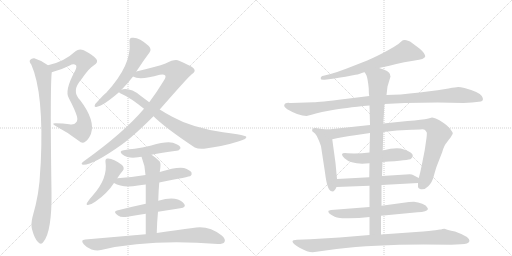
t = 0.00 s
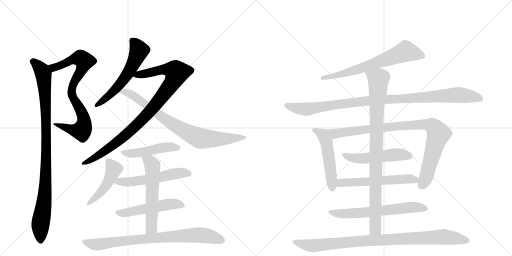
t = 3.33 s
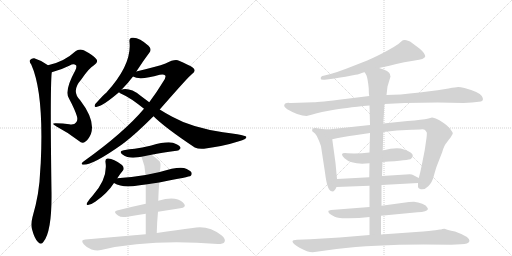
t = 6.66 s
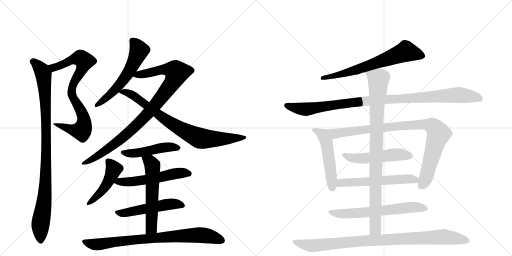
t = 9.99 s
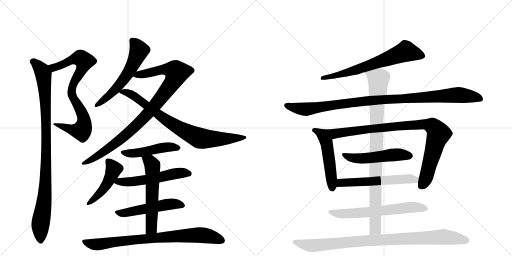
t = 13.32 s
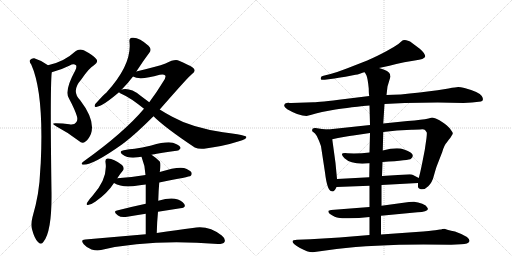
t = 16.65 s

The animated SVG that drew these frames (rendered in a browser with its animation timeline set to each time). Animation: 20 CSS @keyframes rules; one cycle of 16.65 s.

<svg version="1.1" viewBox="0 0 2048 1024" xmlns="http://www.w3.org/2000/svg">
  <g stroke="lightgray" stroke-dasharray="1,1" stroke-width="1" transform="scale(4, 4)">
    <line x1="0" y1="0" x2="256" y2="256"></line>
    <line x1="256" y1="0" x2="0" y2="256"></line>
    <line x1="128" y1="0" x2="128" y2="256"></line>
    <line x1="0" y1="128" x2="256" y2="128"></line>
    <line x1="256" y1="0" x2="512" y2="256"></line>
    <line x1="512" y1="0" x2="256" y2="256"></line>
    <line x1="384" y1="0" x2="384" y2="256"></line>
    <line x1="256" y1="128" x2="512" y2="128"></line>
  </g>
<g transform="scale(1, -1) translate(0, -850)">
   <style type="text/css">
    @keyframes keyframes0 {
      from {
       stroke: black;
       stroke-dashoffset: 806;
       stroke-width: 128;
       }
       72% {
       animation-timing-function: step-end;
       stroke: black;
       stroke-dashoffset: 0;
       stroke-width: 128;
       }
       to {
       stroke: black;
       stroke-width: 1024;
       }
       }
       #make-me-a-hanzi-animation-0 {
         animation: keyframes0 0.905924s both;
         animation-delay: 0.000000s;
         animation-timing-function: linear;
       }
    @keyframes keyframes1 {
      from {
       stroke: black;
       stroke-dashoffset: 991;
       stroke-width: 128;
       }
       76% {
       animation-timing-function: step-end;
       stroke: black;
       stroke-dashoffset: 0;
       stroke-width: 128;
       }
       to {
       stroke: black;
       stroke-width: 1024;
       }
       }
       #make-me-a-hanzi-animation-1 {
         animation: keyframes1 1.056478s both;
         animation-delay: 0.905924s;
         animation-timing-function: linear;
       }
    @keyframes keyframes2 {
      from {
       stroke: black;
       stroke-dashoffset: 580;
       stroke-width: 128;
       }
       65% {
       animation-timing-function: step-end;
       stroke: black;
       stroke-dashoffset: 0;
       stroke-width: 128;
       }
       to {
       stroke: black;
       stroke-width: 1024;
       }
       }
       #make-me-a-hanzi-animation-2 {
         animation: keyframes2 0.722005s both;
         animation-delay: 1.962402s;
         animation-timing-function: linear;
       }
    @keyframes keyframes3 {
      from {
       stroke: black;
       stroke-dashoffset: 957;
       stroke-width: 128;
       }
       76% {
       animation-timing-function: step-end;
       stroke: black;
       stroke-dashoffset: 0;
       stroke-width: 128;
       }
       to {
       stroke: black;
       stroke-width: 1024;
       }
       }
       #make-me-a-hanzi-animation-3 {
         animation: keyframes3 1.028809s both;
         animation-delay: 2.684408s;
         animation-timing-function: linear;
       }
    @keyframes keyframes4 {
      from {
       stroke: black;
       stroke-dashoffset: 806;
       stroke-width: 128;
       }
       72% {
       animation-timing-function: step-end;
       stroke: black;
       stroke-dashoffset: 0;
       stroke-width: 128;
       }
       to {
       stroke: black;
       stroke-width: 1024;
       }
       }
       #make-me-a-hanzi-animation-4 {
         animation: keyframes4 0.905924s both;
         animation-delay: 3.713216s;
         animation-timing-function: linear;
       }
    @keyframes keyframes5 {
      from {
       stroke: black;
       stroke-dashoffset: 481;
       stroke-width: 128;
       }
       61% {
       animation-timing-function: step-end;
       stroke: black;
       stroke-dashoffset: 0;
       stroke-width: 128;
       }
       to {
       stroke: black;
       stroke-width: 1024;
       }
       }
       #make-me-a-hanzi-animation-5 {
         animation: keyframes5 0.641439s both;
         animation-delay: 4.619141s;
         animation-timing-function: linear;
       }
    @keyframes keyframes6 {
      from {
       stroke: black;
       stroke-dashoffset: 463;
       stroke-width: 128;
       }
       60% {
       animation-timing-function: step-end;
       stroke: black;
       stroke-dashoffset: 0;
       stroke-width: 128;
       }
       to {
       stroke: black;
       stroke-width: 1024;
       }
       }
       #make-me-a-hanzi-animation-6 {
         animation: keyframes6 0.626790s both;
         animation-delay: 5.260579s;
         animation-timing-function: linear;
       }
    @keyframes keyframes7 {
      from {
       stroke: black;
       stroke-dashoffset: 555;
       stroke-width: 128;
       }
       64% {
       animation-timing-function: step-end;
       stroke: black;
       stroke-dashoffset: 0;
       stroke-width: 128;
       }
       to {
       stroke: black;
       stroke-width: 1024;
       }
       }
       #make-me-a-hanzi-animation-7 {
         animation: keyframes7 0.701660s both;
         animation-delay: 5.887370s;
         animation-timing-function: linear;
       }
    @keyframes keyframes8 {
      from {
       stroke: black;
       stroke-dashoffset: 517;
       stroke-width: 128;
       }
       63% {
       animation-timing-function: step-end;
       stroke: black;
       stroke-dashoffset: 0;
       stroke-width: 128;
       }
       to {
       stroke: black;
       stroke-width: 1024;
       }
       }
       #make-me-a-hanzi-animation-8 {
         animation: keyframes8 0.670736s both;
         animation-delay: 6.589030s;
         animation-timing-function: linear;
       }
    @keyframes keyframes9 {
      from {
       stroke: black;
       stroke-dashoffset: 577;
       stroke-width: 128;
       }
       65% {
       animation-timing-function: step-end;
       stroke: black;
       stroke-dashoffset: 0;
       stroke-width: 128;
       }
       to {
       stroke: black;
       stroke-width: 1024;
       }
       }
       #make-me-a-hanzi-animation-9 {
         animation: keyframes9 0.719564s both;
         animation-delay: 7.259766s;
         animation-timing-function: linear;
       }
    @keyframes keyframes10 {
      from {
       stroke: black;
       stroke-dashoffset: 811;
       stroke-width: 128;
       }
       73% {
       animation-timing-function: step-end;
       stroke: black;
       stroke-dashoffset: 0;
       stroke-width: 128;
       }
       to {
       stroke: black;
       stroke-width: 1024;
       }
       }
       #make-me-a-hanzi-animation-10 {
         animation: keyframes10 0.909993s both;
         animation-delay: 7.979329s;
         animation-timing-function: linear;
       }
    @keyframes keyframes11 {
      from {
       stroke: black;
       stroke-dashoffset: 676;
       stroke-width: 128;
       }
       69% {
       animation-timing-function: step-end;
       stroke: black;
       stroke-dashoffset: 0;
       stroke-width: 128;
       }
       to {
       stroke: black;
       stroke-width: 1024;
       }
       }
       #make-me-a-hanzi-animation-11 {
         animation: keyframes11 0.800130s both;
         animation-delay: 8.889323s;
         animation-timing-function: linear;
       }
    @keyframes keyframes12 {
      from {
       stroke: black;
       stroke-dashoffset: 1035;
       stroke-width: 128;
       }
       77% {
       animation-timing-function: step-end;
       stroke: black;
       stroke-dashoffset: 0;
       stroke-width: 128;
       }
       to {
       stroke: black;
       stroke-width: 1024;
       }
       }
       #make-me-a-hanzi-animation-12 {
         animation: keyframes12 1.092285s both;
         animation-delay: 9.689453s;
         animation-timing-function: linear;
       }
    @keyframes keyframes13 {
      from {
       stroke: black;
       stroke-dashoffset: 510;
       stroke-width: 128;
       }
       62% {
       animation-timing-function: step-end;
       stroke: black;
       stroke-dashoffset: 0;
       stroke-width: 128;
       }
       to {
       stroke: black;
       stroke-width: 1024;
       }
       }
       #make-me-a-hanzi-animation-13 {
         animation: keyframes13 0.665039s both;
         animation-delay: 10.781738s;
         animation-timing-function: linear;
       }
    @keyframes keyframes14 {
      from {
       stroke: black;
       stroke-dashoffset: 933;
       stroke-width: 128;
       }
       75% {
       animation-timing-function: step-end;
       stroke: black;
       stroke-dashoffset: 0;
       stroke-width: 128;
       }
       to {
       stroke: black;
       stroke-width: 1024;
       }
       }
       #make-me-a-hanzi-animation-14 {
         animation: keyframes14 1.009277s both;
         animation-delay: 11.446777s;
         animation-timing-function: linear;
       }
    @keyframes keyframes15 {
      from {
       stroke: black;
       stroke-dashoffset: 517;
       stroke-width: 128;
       }
       63% {
       animation-timing-function: step-end;
       stroke: black;
       stroke-dashoffset: 0;
       stroke-width: 128;
       }
       to {
       stroke: black;
       stroke-width: 1024;
       }
       }
       #make-me-a-hanzi-animation-15 {
         animation: keyframes15 0.670736s both;
         animation-delay: 12.456055s;
         animation-timing-function: linear;
       }
    @keyframes keyframes16 {
      from {
       stroke: black;
       stroke-dashoffset: 576;
       stroke-width: 128;
       }
       65% {
       animation-timing-function: step-end;
       stroke: black;
       stroke-dashoffset: 0;
       stroke-width: 128;
       }
       to {
       stroke: black;
       stroke-width: 1024;
       }
       }
       #make-me-a-hanzi-animation-16 {
         animation: keyframes16 0.718750s both;
         animation-delay: 13.126790s;
         animation-timing-function: linear;
       }
    @keyframes keyframes17 {
      from {
       stroke: black;
       stroke-dashoffset: 644;
       stroke-width: 128;
       }
       68% {
       animation-timing-function: step-end;
       stroke: black;
       stroke-dashoffset: 0;
       stroke-width: 128;
       }
       to {
       stroke: black;
       stroke-width: 1024;
       }
       }
       #make-me-a-hanzi-animation-17 {
         animation: keyframes17 0.774089s both;
         animation-delay: 13.845540s;
         animation-timing-function: linear;
       }
    @keyframes keyframes18 {
      from {
       stroke: black;
       stroke-dashoffset: 929;
       stroke-width: 128;
       }
       75% {
       animation-timing-function: step-end;
       stroke: black;
       stroke-dashoffset: 0;
       stroke-width: 128;
       }
       to {
       stroke: black;
       stroke-width: 1024;
       }
       }
       #make-me-a-hanzi-animation-18 {
         animation: keyframes18 1.006022s both;
         animation-delay: 14.619629s;
         animation-timing-function: linear;
       }
    @keyframes keyframes19 {
      from {
       stroke: black;
       stroke-dashoffset: 952;
       stroke-width: 128;
       }
       76% {
       animation-timing-function: step-end;
       stroke: black;
       stroke-dashoffset: 0;
       stroke-width: 128;
       }
       to {
       stroke: black;
       stroke-width: 1024;
       }
       }
       #make-me-a-hanzi-animation-19 {
         animation: keyframes19 1.024740s both;
         animation-delay: 15.625651s;
         animation-timing-function: linear;
       }
</style>
<path d="M 207 561 Q 243 570 279 588 Q 294 597 304 589 Q 308 583 301 568 Q 256 486 276 456 Q 300 411 308 384 Q 312 368 304 360 Q 298 350 277 353 Q 252 357 224 357 Q 200 358 226 344 Q 274 319 316 286 Q 329 273 342 284 Q 355 293 364 315 Q 382 369 320 450 Q 284 486 325 532 Q 356 578 376 589 Q 395 601 385 614 Q 372 630 335 649 Q 316 656 302 645 Q 257 603 192 589 C 163 582 178 553 207 561 Z" fill="lightgray"></path> 
<path d="M 192 589 Q 167 608 137 617 Q 127 618 120 610 Q 116 603 125 592 Q 176 478 163 198 Q 162 185 161 170 Q 158 76 130 -18 Q 123 -46 128 -67 Q 138 -104 151 -117 Q 164 -132 174 -117 Q 208 -75 206 81 Q 200 501 207 561 C 208 578 208 578 192 589 Z" fill="lightgray"></path> 
<path d="M 545 564 Q 545 565 546 565 Q 573 607 598 640 Q 608 653 594 667 Q 555 703 528 699 Q 516 698 518 682 Q 528 591 425 479 Q 419 476 381 434 Q 374 419 388 423 Q 413 427 476 481 L 486 491 Q 511 516 532 544 L 545 564 Z" fill="lightgray"></path> 
<path d="M 639 412 Q 757 547 767 553 Q 783 563 777 573 Q 776 582 716 607 Q 701 616 662 596 Q 629 584 545 564 C 516 557 503 552 532 544 Q 559 528 639 551 Q 655 555 661 548 Q 665 541 653 524 Q 629 484 597 441 L 576 415 Q 495 319 334 204 Q 319 192 334 191 Q 374 191 489 273 Q 492 277 497 279 Q 545 316 614 385 L 639 412 Z" fill="lightgray"></path> 
<path d="M 614 385 Q 659 340 779 260 Q 794 253 816 255 Q 894 265 956 285 Q 989 295 985 303 Q 984 307 949 313 Q 922 317 892 321 Q 766 340 689 383 Q 664 396 639 412 L 597 441 L 561 468 Q 524 498 492 493 Q 488 493 486 491 C 465 488 465 488 476 481 Q 479 478 489 473 Q 520 460 576 415 L 614 385 Z" fill="lightgray"></path> 
<path d="M 606 231 Q 645 240 706 247 Q 715 246 722 257 Q 723 266 704 274 Q 680 290 605 268 Q 602 268 601 267 Q 568 260 539 255 Q 518 254 495 249 Q 473 246 490 232 Q 515 214 552 221 Q 558 222 566 223 L 606 231 Z" fill="lightgray"></path> 
<path d="M 469 137 Q 479 153 491 167 Q 500 177 488 190 Q 452 218 430 216 Q 420 215 422 201 Q 432 137 371 68 Q 356 52 349 40 Q 342 27 355 31 Q 365 32 381 43 Q 429 76 456 118 L 469 137 Z" fill="lightgray"></path> 
<path d="M 637 120 Q 760 144 762 146 Q 769 152 766 160 Q 760 170 736 178 Q 708 184 639 162 L 582 150 Q 527 141 469 137 C 439 135 430 132 456 118 Q 490 97 552 108 Q 565 111 583 112 L 637 120 Z" fill="lightgray"></path> 
<path d="M 632 3 L 721 17 Q 746 20 737 34 Q 727 50 699 55 Q 674 59 633 47 L 583 35 Q 522 22 468 8 Q 450 4 472 -12 Q 484 -21 509 -17 Q 545 -10 583 -5 L 632 3 Z" fill="lightgray"></path> 
<path d="M 627 -82 Q 628 -37 632 3 L 633 47 Q 634 86 637 120 L 639 162 Q 645 196 639 204 Q 623 220 606 231 C 581 248 555 251 566 223 Q 581 186 582 150 L 583 112 L 583 35 L 583 -5 L 583 -87 C 583 -117 626 -112 627 -82 Z" fill="lightgray"></path> 
<path d="M 583 -87 L 341 -108 Q 320 -109 335 -127 Q 348 -142 366 -148 Q 388 -154 404 -150 Q 599 -105 872 -126 Q 893 -126 898 -118 Q 904 -106 887 -92 Q 833 -49 771 -62 Q 711 -69 627 -82 L 583 -87 Z" fill="lightgray"></path> 
<path d="M 1516 578 Q 1549 585 1617 601 L 1659 608 Q 1698 613 1701 624 Q 1701 636 1679 655 L 1651 676 Q 1639 687 1632 687 Q 1615 694 1605 684 Q 1596 674 1575 662 L 1545 645 Q 1514 628 1469 608 L 1387 576 Q 1351 562 1322 554 L 1294 547 Q 1282 545 1283 536 Q 1282 529 1299 531 L 1338 536 Q 1376 543 1382 543 L 1422 551 Q 1429 551 1442 556 Q 1455 561 1459 561 L 1516 578 Z" fill="lightgray"></path> 
<path d="M 1854 438 L 1888 440 L 1924 444 Q 1938 449 1927 466 Q 1917 482 1858 498 Q 1841 502 1833 502 Q 1825 502 1794 496 Q 1764 490 1679 480 Q 1594 470 1546 470 L 1477 466 L 1380 454 Q 1276 441 1254 441 L 1165 438 Q 1157 438 1154 439 Q 1151 439 1147 438 L 1141 436 Q 1139 435 1137 429 Q 1135 423 1149 413 Q 1195 386 1226 386 L 1246 391 Q 1260 396 1288 402 L 1331 410 Q 1372 418 1478 428 L 1538 434 L 1619 438 L 1751 440 L 1854 438 Z" fill="lightgray"></path> 
<path d="M 1348 134 L 1342 198 L 1329 293 C 1325 323 1324 331 1312 332 L 1288 334 L 1262 338 Q 1249 339 1249 332 Q 1248 328 1249 325 L 1260 316 Q 1268 308 1275 289 Q 1283 270 1284 265 L 1300 160 Q 1309 85 1327 85 Q 1337 81 1346 102 L 1348 134 Z" fill="lightgray"></path> 
<path d="M 1329 293 L 1352 298 Q 1401 307 1413 308 L 1480 318 L 1533 322 L 1588 328 L 1646 331 Q 1655 332 1680 332 Q 1696 334 1700 330 Q 1707 322 1707 320 Q 1708 317 1706 298 L 1699 250 L 1689 199 Q 1681 159 1675 138 L 1672 118 L 1672 102 Q 1672 99 1680 94 Q 1698 89 1713 105 Q 1729 120 1736 149 Q 1744 178 1748 188 L 1769 242 Q 1777 270 1787 280 L 1795 291 Q 1803 300 1807 308 Q 1812 315 1811 318 Q 1811 320 1803 331 Q 1796 342 1776 357 Q 1756 372 1743 376 Q 1730 380 1728 380 L 1714 376 Q 1701 372 1681 371 Q 1661 367 1630 366 L 1533 356 L 1480 350 L 1312 332 C 1282 329 1300 287 1329 293 Z" fill="lightgray"></path> 
<path d="M 1478 240 Q 1436 235 1390 237 Q 1353 241 1378 217 Q 1408 189 1478 197 L 1530 202 Q 1639 209 1644 215 Q 1667 235 1616 252 Q 1589 263 1531 248 L 1478 240 Z" fill="lightgray"></path> 
<path d="M 1477 141 L 1348 134 C 1318 132 1316 101 1346 102 L 1478 107 L 1526 110 L 1672 118 C 1702 120 1702 124 1675 138 L 1652 150 Q 1649 152 1639 153 L 1528 146 L 1477 141 Z" fill="lightgray"></path> 
<path d="M 1478 22 L 1324 10 L 1314 7 Q 1313 6 1314 1 Q 1316 -5 1328 -11 Q 1340 -18 1348 -20 Q 1357 -24 1396 -23 Q 1435 -23 1478 -18 L 1524 -13 L 1670 1 Q 1709 2 1712 14 L 1709 20 Q 1706 28 1689 35 Q 1672 42 1656 43 Q 1640 43 1636 42 L 1526 27 L 1478 22 Z" fill="lightgray"></path> 
<path d="M 1480 318 L 1478 240 L 1478 197 L 1477 141 L 1478 107 L 1478 22 L 1478 -18 L 1478 -90 C 1478 -120 1524 -118 1524 -88 L 1524 -13 L 1526 27 L 1526 110 L 1528 146 L 1530 202 L 1531 248 L 1533 322 L 1533 356 L 1538 434 L 1546 470 L 1550 504 L 1562 544 Q 1560 550 1560 553 Q 1558 566 1516 578 C 1488 588 1446 588 1459 561 L 1466 548 Q 1471 536 1475 496 Q 1475 474 1477 466 L 1478 428 L 1480 350 L 1480 318 Z" fill="lightgray"></path> 
<path d="M 1478 -90 L 1358 -100 L 1241 -107 L 1188 -109 Q 1170 -109 1170 -116 Q 1170 -125 1200 -142 Q 1230 -159 1251 -159 L 1346 -146 Q 1493 -128 1694 -128 L 1805 -129 L 1844 -127 Q 1874 -127 1878 -114 Q 1879 -97 1820 -76 Q 1786 -69 1778 -65 L 1769 -66 Q 1765 -68 1760 -68 L 1741 -71 Q 1727 -73 1664 -78 L 1524 -88 L 1478 -90 Z" fill="lightgray"></path> 
      <clipPath id="make-me-a-hanzi-clip-0">
      <path d="M 207 561 Q 243 570 279 588 Q 294 597 304 589 Q 308 583 301 568 Q 256 486 276 456 Q 300 411 308 384 Q 312 368 304 360 Q 298 350 277 353 Q 252 357 224 357 Q 200 358 226 344 Q 274 319 316 286 Q 329 273 342 284 Q 355 293 364 315 Q 382 369 320 450 Q 284 486 325 532 Q 356 578 376 589 Q 395 601 385 614 Q 372 630 335 649 Q 316 656 302 645 Q 257 603 192 589 C 163 582 178 553 207 561 Z" fill="lightgray"></path>
      </clipPath>
      <path clip-path="url(#make-me-a-hanzi-clip-0)" d="M 201 585 L 224 581 L 297 614 L 322 618 L 337 605 L 286 490 L 294 454 L 329 397 L 337 368 L 332 337 L 327 328 L 299 328 L 231 351 " fill="none" id="make-me-a-hanzi-animation-0" stroke-dasharray="678 1356" stroke-linecap="round"></path>

      <clipPath id="make-me-a-hanzi-clip-1">
      <path d="M 192 589 Q 167 608 137 617 Q 127 618 120 610 Q 116 603 125 592 Q 176 478 163 198 Q 162 185 161 170 Q 158 76 130 -18 Q 123 -46 128 -67 Q 138 -104 151 -117 Q 164 -132 174 -117 Q 208 -75 206 81 Q 200 501 207 561 C 208 578 208 578 192 589 Z" fill="lightgray"></path>
      </clipPath>
      <path clip-path="url(#make-me-a-hanzi-clip-1)" d="M 130 605 L 150 590 L 173 551 L 183 426 L 185 171 L 180 69 L 162 -49 L 163 -112 " fill="none" id="make-me-a-hanzi-animation-1" stroke-dasharray="863 1726" stroke-linecap="round"></path>

      <clipPath id="make-me-a-hanzi-clip-2">
      <path d="M 545 564 Q 545 565 546 565 Q 573 607 598 640 Q 608 653 594 667 Q 555 703 528 699 Q 516 698 518 682 Q 528 591 425 479 Q 419 476 381 434 Q 374 419 388 423 Q 413 427 476 481 L 486 491 Q 511 516 532 544 L 545 564 Z" fill="lightgray"></path>
      </clipPath>
      <path clip-path="url(#make-me-a-hanzi-clip-2)" d="M 529 687 L 546 669 L 555 645 L 529 586 L 502 541 L 457 486 L 390 432 " fill="none" id="make-me-a-hanzi-animation-2" stroke-dasharray="452 904" stroke-linecap="round"></path>

      <clipPath id="make-me-a-hanzi-clip-3">
      <path d="M 639 412 Q 757 547 767 553 Q 783 563 777 573 Q 776 582 716 607 Q 701 616 662 596 Q 629 584 545 564 C 516 557 503 552 532 544 Q 559 528 639 551 Q 655 555 661 548 Q 665 541 653 524 Q 629 484 597 441 L 576 415 Q 495 319 334 204 Q 319 192 334 191 Q 374 191 489 273 Q 492 277 497 279 Q 545 316 614 385 L 639 412 Z" fill="lightgray"></path>
      </clipPath>
      <path clip-path="url(#make-me-a-hanzi-clip-3)" d="M 538 547 L 654 573 L 684 572 L 707 560 L 698 533 L 647 461 L 542 345 L 416 242 L 337 198 " fill="none" id="make-me-a-hanzi-animation-3" stroke-dasharray="829 1658" stroke-linecap="round"></path>

      <clipPath id="make-me-a-hanzi-clip-4">
      <path d="M 614 385 Q 659 340 779 260 Q 794 253 816 255 Q 894 265 956 285 Q 989 295 985 303 Q 984 307 949 313 Q 922 317 892 321 Q 766 340 689 383 Q 664 396 639 412 L 597 441 L 561 468 Q 524 498 492 493 Q 488 493 486 491 C 465 488 465 488 476 481 Q 479 478 489 473 Q 520 460 576 415 L 614 385 Z" fill="lightgray"></path>
      </clipPath>
      <path clip-path="url(#make-me-a-hanzi-clip-4)" d="M 485 482 L 532 469 L 668 367 L 792 299 L 884 294 L 981 301 " fill="none" id="make-me-a-hanzi-animation-4" stroke-dasharray="678 1356" stroke-linecap="round"></path>

      <clipPath id="make-me-a-hanzi-clip-5">
      <path d="M 606 231 Q 645 240 706 247 Q 715 246 722 257 Q 723 266 704 274 Q 680 290 605 268 Q 602 268 601 267 Q 568 260 539 255 Q 518 254 495 249 Q 473 246 490 232 Q 515 214 552 221 Q 558 222 566 223 L 606 231 Z" fill="lightgray"></path>
      </clipPath>
      <path clip-path="url(#make-me-a-hanzi-clip-5)" d="M 491 241 L 541 236 L 668 262 L 713 258 " fill="none" id="make-me-a-hanzi-animation-5" stroke-dasharray="353 706" stroke-linecap="round"></path>

      <clipPath id="make-me-a-hanzi-clip-6">
      <path d="M 469 137 Q 479 153 491 167 Q 500 177 488 190 Q 452 218 430 216 Q 420 215 422 201 Q 432 137 371 68 Q 356 52 349 40 Q 342 27 355 31 Q 365 32 381 43 Q 429 76 456 118 L 469 137 Z" fill="lightgray"></path>
      </clipPath>
      <path clip-path="url(#make-me-a-hanzi-clip-6)" d="M 432 206 L 455 171 L 440 136 L 412 90 L 358 40 " fill="none" id="make-me-a-hanzi-animation-6" stroke-dasharray="335 670" stroke-linecap="round"></path>

      <clipPath id="make-me-a-hanzi-clip-7">
      <path d="M 637 120 Q 760 144 762 146 Q 769 152 766 160 Q 760 170 736 178 Q 708 184 639 162 L 582 150 Q 527 141 469 137 C 439 135 430 132 456 118 Q 490 97 552 108 Q 565 111 583 112 L 637 120 Z" fill="lightgray"></path>
      </clipPath>
      <path clip-path="url(#make-me-a-hanzi-clip-7)" d="M 463 120 L 541 124 L 729 159 L 758 155 " fill="none" id="make-me-a-hanzi-animation-7" stroke-dasharray="427 854" stroke-linecap="round"></path>

      <clipPath id="make-me-a-hanzi-clip-8">
      <path d="M 632 3 L 721 17 Q 746 20 737 34 Q 727 50 699 55 Q 674 59 633 47 L 583 35 Q 522 22 468 8 Q 450 4 472 -12 Q 484 -21 509 -17 Q 545 -10 583 -5 L 632 3 Z" fill="lightgray"></path>
      </clipPath>
      <path clip-path="url(#make-me-a-hanzi-clip-8)" d="M 470 -2 L 500 -2 L 673 33 L 702 35 L 726 28 " fill="none" id="make-me-a-hanzi-animation-8" stroke-dasharray="389 778" stroke-linecap="round"></path>

      <clipPath id="make-me-a-hanzi-clip-9">
      <path d="M 627 -82 Q 628 -37 632 3 L 633 47 Q 634 86 637 120 L 639 162 Q 645 196 639 204 Q 623 220 606 231 C 581 248 555 251 566 223 Q 581 186 582 150 L 583 112 L 583 35 L 583 -5 L 583 -87 C 583 -117 626 -112 627 -82 Z" fill="lightgray"></path>
      </clipPath>
      <path clip-path="url(#make-me-a-hanzi-clip-9)" d="M 574 218 L 600 203 L 611 176 L 605 -62 L 590 -80 " fill="none" id="make-me-a-hanzi-animation-9" stroke-dasharray="449 898" stroke-linecap="round"></path>

      <clipPath id="make-me-a-hanzi-clip-10">
      <path d="M 583 -87 L 341 -108 Q 320 -109 335 -127 Q 348 -142 366 -148 Q 388 -154 404 -150 Q 599 -105 872 -126 Q 893 -126 898 -118 Q 904 -106 887 -92 Q 833 -49 771 -62 Q 711 -69 627 -82 L 583 -87 Z" fill="lightgray"></path>
      </clipPath>
      <path clip-path="url(#make-me-a-hanzi-clip-10)" d="M 338 -118 L 388 -128 L 547 -108 L 783 -90 L 818 -91 L 887 -112 " fill="none" id="make-me-a-hanzi-animation-10" stroke-dasharray="683 1366" stroke-linecap="round"></path>

      <clipPath id="make-me-a-hanzi-clip-11">
      <path d="M 1516 578 Q 1549 585 1617 601 L 1659 608 Q 1698 613 1701 624 Q 1701 636 1679 655 L 1651 676 Q 1639 687 1632 687 Q 1615 694 1605 684 Q 1596 674 1575 662 L 1545 645 Q 1514 628 1469 608 L 1387 576 Q 1351 562 1322 554 L 1294 547 Q 1282 545 1283 536 Q 1282 529 1299 531 L 1338 536 Q 1376 543 1382 543 L 1422 551 Q 1429 551 1442 556 Q 1455 561 1459 561 L 1516 578 Z" fill="lightgray"></path>
      </clipPath>
      <path clip-path="url(#make-me-a-hanzi-clip-11)" d="M 1692 626 L 1624 644 L 1424 570 L 1291 539 " fill="none" id="make-me-a-hanzi-animation-11" stroke-dasharray="548 1096" stroke-linecap="round"></path>

      <clipPath id="make-me-a-hanzi-clip-12">
      <path d="M 1854 438 L 1888 440 L 1924 444 Q 1938 449 1927 466 Q 1917 482 1858 498 Q 1841 502 1833 502 Q 1825 502 1794 496 Q 1764 490 1679 480 Q 1594 470 1546 470 L 1477 466 L 1380 454 Q 1276 441 1254 441 L 1165 438 Q 1157 438 1154 439 Q 1151 439 1147 438 L 1141 436 Q 1139 435 1137 429 Q 1135 423 1149 413 Q 1195 386 1226 386 L 1246 391 Q 1260 396 1288 402 L 1331 410 Q 1372 418 1478 428 L 1538 434 L 1619 438 L 1751 440 L 1854 438 Z" fill="lightgray"></path>
      </clipPath>
      <path clip-path="url(#make-me-a-hanzi-clip-12)" d="M 1147 428 L 1222 413 L 1472 447 L 1823 470 L 1920 456 " fill="none" id="make-me-a-hanzi-animation-12" stroke-dasharray="907 1814" stroke-linecap="round"></path>

      <clipPath id="make-me-a-hanzi-clip-13">
      <path d="M 1348 134 L 1342 198 L 1329 293 C 1325 323 1324 331 1312 332 L 1288 334 L 1262 338 Q 1249 339 1249 332 Q 1248 328 1249 325 L 1260 316 Q 1268 308 1275 289 Q 1283 270 1284 265 L 1300 160 Q 1309 85 1327 85 Q 1337 81 1346 102 L 1348 134 Z" fill="lightgray"></path>
      </clipPath>
      <path clip-path="url(#make-me-a-hanzi-clip-13)" d="M 1259 329 L 1294 307 L 1306 282 L 1329 99 " fill="none" id="make-me-a-hanzi-animation-13" stroke-dasharray="382 764" stroke-linecap="round"></path>

      <clipPath id="make-me-a-hanzi-clip-14">
      <path d="M 1329 293 L 1352 298 Q 1401 307 1413 308 L 1480 318 L 1533 322 L 1588 328 L 1646 331 Q 1655 332 1680 332 Q 1696 334 1700 330 Q 1707 322 1707 320 Q 1708 317 1706 298 L 1699 250 L 1689 199 Q 1681 159 1675 138 L 1672 118 L 1672 102 Q 1672 99 1680 94 Q 1698 89 1713 105 Q 1729 120 1736 149 Q 1744 178 1748 188 L 1769 242 Q 1777 270 1787 280 L 1795 291 Q 1803 300 1807 308 Q 1812 315 1811 318 Q 1811 320 1803 331 Q 1796 342 1776 357 Q 1756 372 1743 376 Q 1730 380 1728 380 L 1714 376 Q 1701 372 1681 371 Q 1661 367 1630 366 L 1533 356 L 1480 350 L 1312 332 C 1282 329 1300 287 1329 293 Z" fill="lightgray"></path>
      </clipPath>
      <path clip-path="url(#make-me-a-hanzi-clip-14)" d="M 1320 328 L 1342 315 L 1583 345 L 1679 352 L 1729 346 L 1747 329 L 1754 313 L 1703 137 L 1684 106 " fill="none" id="make-me-a-hanzi-animation-14" stroke-dasharray="805 1610" stroke-linecap="round"></path>

      <clipPath id="make-me-a-hanzi-clip-15">
      <path d="M 1478 240 Q 1436 235 1390 237 Q 1353 241 1378 217 Q 1408 189 1478 197 L 1530 202 Q 1639 209 1644 215 Q 1667 235 1616 252 Q 1589 263 1531 248 L 1478 240 Z" fill="lightgray"></path>
      </clipPath>
      <path clip-path="url(#make-me-a-hanzi-clip-15)" d="M 1380 229 L 1422 216 L 1467 216 L 1576 231 L 1622 232 L 1637 227 " fill="none" id="make-me-a-hanzi-animation-15" stroke-dasharray="389 778" stroke-linecap="round"></path>

      <clipPath id="make-me-a-hanzi-clip-16">
      <path d="M 1477 141 L 1348 134 C 1318 132 1316 101 1346 102 L 1478 107 L 1526 110 L 1672 118 C 1702 120 1702 124 1675 138 L 1652 150 Q 1649 152 1639 153 L 1528 146 L 1477 141 Z" fill="lightgray"></path>
      </clipPath>
      <path clip-path="url(#make-me-a-hanzi-clip-16)" d="M 1353 107 L 1367 118 L 1632 135 L 1660 131 L 1664 124 " fill="none" id="make-me-a-hanzi-animation-16" stroke-dasharray="448 896" stroke-linecap="round"></path>

      <clipPath id="make-me-a-hanzi-clip-17">
      <path d="M 1478 22 L 1324 10 L 1314 7 Q 1313 6 1314 1 Q 1316 -5 1328 -11 Q 1340 -18 1348 -20 Q 1357 -24 1396 -23 Q 1435 -23 1478 -18 L 1524 -13 L 1670 1 Q 1709 2 1712 14 L 1709 20 Q 1706 28 1689 35 Q 1672 42 1656 43 Q 1640 43 1636 42 L 1526 27 L 1478 22 Z" fill="lightgray"></path>
      </clipPath>
      <path clip-path="url(#make-me-a-hanzi-clip-17)" d="M 1320 4 L 1339 -3 L 1387 -5 L 1650 21 L 1705 14 " fill="none" id="make-me-a-hanzi-animation-17" stroke-dasharray="516 1032" stroke-linecap="round"></path>

      <clipPath id="make-me-a-hanzi-clip-18">
      <path d="M 1480 318 L 1478 240 L 1478 197 L 1477 141 L 1478 107 L 1478 22 L 1478 -18 L 1478 -90 C 1478 -120 1524 -118 1524 -88 L 1524 -13 L 1526 27 L 1526 110 L 1528 146 L 1530 202 L 1531 248 L 1533 322 L 1533 356 L 1538 434 L 1546 470 L 1550 504 L 1562 544 Q 1560 550 1560 553 Q 1558 566 1516 578 C 1488 588 1446 588 1459 561 L 1466 548 Q 1471 536 1475 496 Q 1475 474 1477 466 L 1478 428 L 1480 350 L 1480 318 Z" fill="lightgray"></path>
      </clipPath>
      <path clip-path="url(#make-me-a-hanzi-clip-18)" d="M 1468 557 L 1514 532 L 1506 374 L 1502 -35 L 1498 -68 L 1485 -83 " fill="none" id="make-me-a-hanzi-animation-18" stroke-dasharray="801 1602" stroke-linecap="round"></path>

      <clipPath id="make-me-a-hanzi-clip-19">
      <path d="M 1478 -90 L 1358 -100 L 1241 -107 L 1188 -109 Q 1170 -109 1170 -116 Q 1170 -125 1200 -142 Q 1230 -159 1251 -159 L 1346 -146 Q 1493 -128 1694 -128 L 1805 -129 L 1844 -127 Q 1874 -127 1878 -114 Q 1879 -97 1820 -76 Q 1786 -69 1778 -65 L 1769 -66 Q 1765 -68 1760 -68 L 1741 -71 Q 1727 -73 1664 -78 L 1524 -88 L 1478 -90 Z" fill="lightgray"></path>
      </clipPath>
      <path clip-path="url(#make-me-a-hanzi-clip-19)" d="M 1177 -117 L 1255 -133 L 1427 -115 L 1771 -97 L 1869 -113 " fill="none" id="make-me-a-hanzi-animation-19" stroke-dasharray="824 1648" stroke-linecap="round"></path>

</g>
</svg>
